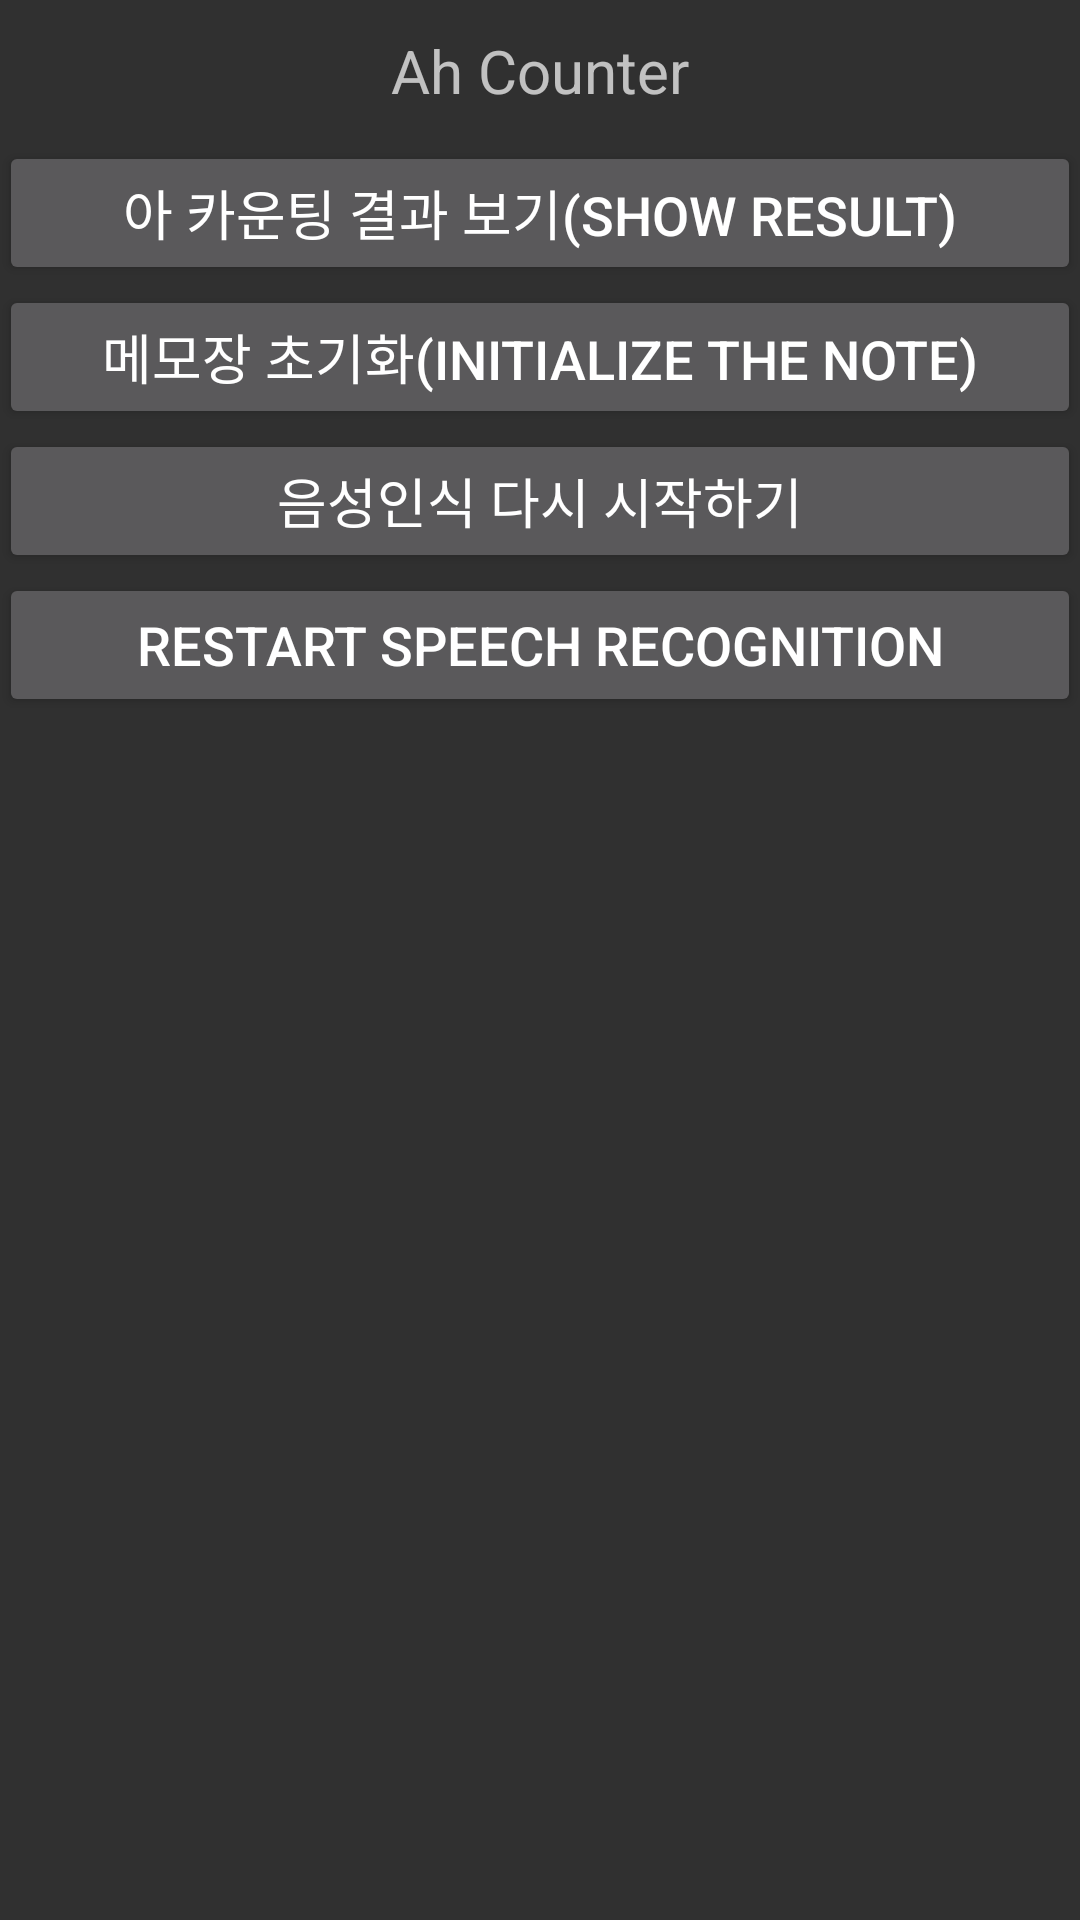

Layout XML and referenced resources for this Android screen:
<!-- AndroidManifest.xml: application theme AppTheme -->
<!-- res/layout/ah_counting_result_content.xml -->
<?xml version="1.0" encoding="utf-8"?>
<LinearLayout xmlns:android="http://schemas.android.com/apk/res/android"
    xmlns:tools="http://schemas.android.com/tools"
    xmlns:app="http://schemas.android.com/apk/res-auto" android:layout_width="match_parent"
    android:layout_height="match_parent" android:paddingLeft="@dimen/activity_horizontal_margin"
    android:paddingRight="@dimen/activity_horizontal_margin"
    android:paddingTop="@dimen/activity_vertical_margin"
    android:paddingBottom="@dimen/activity_vertical_margin"
    android:orientation="vertical"
    app:layout_behavior="@string/appbar_scrolling_view_behavior"
    tools:showIn="@layout/activity_main" tools:context=".AhCountingResult">

    <TextView android:text="@string/app_name" android:layout_width="match_parent" android:layout_height="wrap_content"
        android:id="@+id/tv1" android:textSize="20sp" android:gravity="center" android:layout_margin="10dp" />

    <Button android:text="@string/show_result" android:layout_width="match_parent" android:layout_height="wrap_content"
        android:id="@+id/dbbutton" android:textSize="18sp" android:onClick="clickShowDB" />

    <Button android:text="@string/initialize" android:layout_width="match_parent" android:layout_height="wrap_content"
        android:id="@+id/restore" android:textSize="18sp" android:onClick="restoreDB"  />

    <Button android:text="@string/kor_restart" android:layout_width="match_parent" android:layout_height="wrap_content"
        android:id="@+id/moveToKr" android:textSize="18sp" />

    @<Button android:text="@string/eng_restart" android:layout_width="match_parent" android:layout_height="wrap_content"
    android:id="@+id/moveToEn" android:textSize="18sp" />

</LinearLayout>
<!-- res/layout/activity_main.xml (included above) -->
<?xml version="1.0" encoding="utf-8"?>
<android.support.design.widget.CoordinatorLayout
    xmlns:android="http://schemas.android.com/apk/res/android"
    xmlns:app="http://schemas.android.com/apk/res-auto"
    xmlns:tools="http://schemas.android.com/tools" android:layout_width="match_parent"
    android:layout_height="match_parent" android:fitsSystemWindows="true"
    tools:context=".MainActivity">

    <android.support.design.widget.AppBarLayout android:layout_height="wrap_content"
        android:layout_width="match_parent" android:theme="@style/AppTheme.AppBarOverlay">

        <android.support.v7.widget.Toolbar android:id="@+id/my_toolbar"
                android:layout_width="match_parent" android:layout_height="?attr/actionBarSize"
            android:background="?attr/colorPrimary" app:popupTheme="@style/AppTheme.PopupOverlay" />

    </android.support.design.widget.AppBarLayout>

    <include layout="@layout/activity_main_content" />

</android.support.design.widget.CoordinatorLayout>
<!-- res/layout/activity_main_content.xml (included above) -->
<?xml version="1.0" encoding="utf-8"?>
<LinearLayout xmlns:android="http://schemas.android.com/apk/res/android"
    xmlns:tools="http://schemas.android.com/tools"
    xmlns:app="http://schemas.android.com/apk/res-auto" android:layout_width="match_parent"
    android:layout_height="match_parent" android:paddingLeft="@dimen/activity_horizontal_margin"
    android:paddingRight="@dimen/activity_horizontal_margin"
    android:paddingTop="@dimen/activity_vertical_margin"
    android:paddingBottom="@dimen/activity_vertical_margin"
    android:orientation="vertical"
    app:layout_behavior="@string/appbar_scrolling_view_behavior"
    tools:showIn="@layout/activity_main" tools:context=".MainActivity">

    <TextView android:text="@string/app_name" android:layout_width="match_parent" android:layout_height="wrap_content"
        android:id="@+id/tv1" android:textSize="20sp" android:gravity="center"  />

    <TextView android:text="@string/introduction" android:layout_width="match_parent" android:layout_height="wrap_content"
        android:id="@+id/tv2" android:textSize="12sp" android:layout_margin="18dp" />

    <Button android:text="@string/kor_lang" android:layout_width="match_parent" android:layout_height="wrap_content"
        android:id="@+id/button1" android:textSize="20sp"  />

    <Button android:text="@string/eng_lang" android:layout_width="match_parent" android:layout_height="wrap_content"
        android:id="@+id/button2" android:textSize="20sp" />

    <Button android:text="@string/homepage_link" android:layout_width="match_parent" android:layout_height="wrap_content"
        android:id="@+id/button3" android:textSize="20sp" />

    <Button android:text="@string/version_info" android:layout_width="match_parent" android:layout_height="wrap_content"
        android:id="@+id/button4" android:textSize="20sp" android:onClick="ondialogbtnClicked"  />

    <ImageView android:layout_width="match_parent" android:layout_height="wrap_content" android:layout_margin="10dp"
        android:id="@+id/img1" android:src="@drawable/brain_head" android:layout_gravity="center_horizontal" />
</LinearLayout>
<!-- resources referenced by this layout -->
<resources>
  <!-- drawable brain_head: jpg bitmap (drawable, 99653 bytes) -->
  <string name="app_name">Ah Counter</string>
  <string name="eng_lang">English</string>
  <string name="eng_restart">Restart Speech Recognition</string>
  <string name="homepage_link">코딩카페 홈페이지 가기</string>
  <string name="initialize">메모장 초기화(Initialize the note)</string>
  <string name="introduction">아 카운터 앱은 자연언어처리의 음성인식(speech-to-text) 기술을 이용하여 자동 아 카운팅을 수행합니다</string>
  <string name="kor_lang">한국어</string>
  <string name="kor_restart">음성인식 다시 시작하기</string>
  <string name="show_result">아 카운팅 결과 보기(Show Result)</string>
  <string name="version_info">버전 정보</string>
  <style name="AppTheme.AppBarOverlay" parent="ThemeOverlay.AppCompat.Dark.ActionBar" />
  <style name="AppTheme.PopupOverlay" parent="ThemeOverlay.AppCompat.Light" />
  <style name="AppTheme" parent="Theme.AppCompat">
          &gt;
          <item name="colorPrimary">@color/colorPrimary</item>
          <item name="colorPrimaryDark">@color/colorPrimaryDark</item>
          <item name="colorAccent">@color/colorAccent</item>
      </style>
  <color name="colorPrimary">#28282b</color>
  <color name="colorPrimaryDark">#303F9F</color>
  <color name="colorAccent">#FF4081</color>
</resources>
